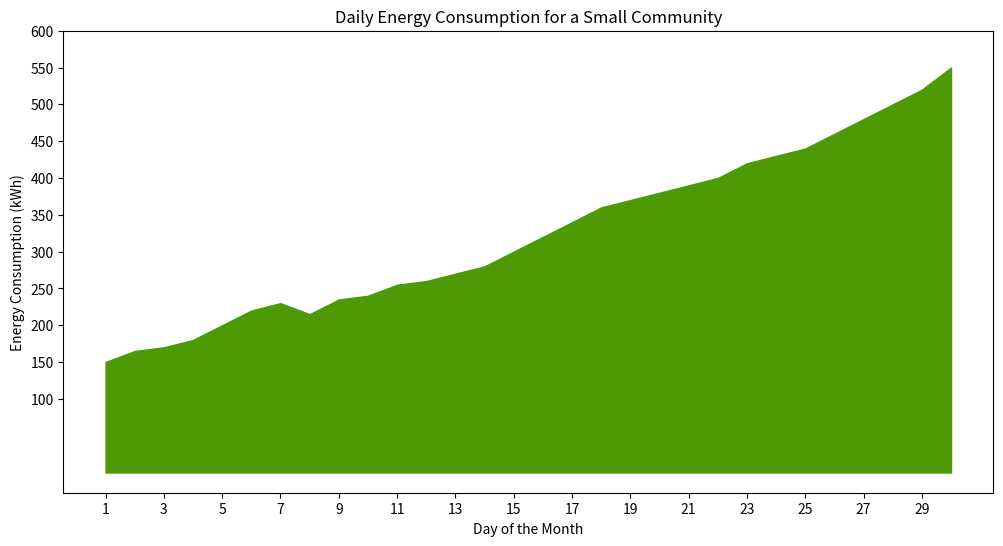

Here is the Python script that generated this plot:

import matplotlib.pyplot as plt

# Generate data points
days = list(range(1, 31))
energy_consumption_kWh = [
    150, 165, 170, 180, 200, 220, 230, 215, 235, 240,
    255, 260, 270, 280, 300, 320, 340, 360, 370, 380,
    390, 400, 420, 430, 440, 460, 480, 500, 520, 550
]

# Create an area chart
plt.figure(figsize=(12, 6))  # Changed width and height
plt.fill_between(days, energy_consumption_kWh, color="#4E9A06")  # Modified color scheme

# Customize axes and labels
plt.title("Daily Energy Consumption for a Small Community")
plt.xlabel("Day of the Month")
plt.ylabel("Energy Consumption (kWh)")
plt.xticks(range(1, 31, 2))  # Show every second day for clarity
plt.yticks(range(100, 601, 50))  # Adjust the y-ticks to cover the data range

# Display the plot
plt.show()
